Run: headless pygame with SDL's dummy video driver; simulated clock (each Clock.tick advances the game by its frame time, no real sleeping); random seed 0; keys injected as events and as key.get_pressed() state; no mouse input; restart key R tapped at the start of phases 3 and 4.
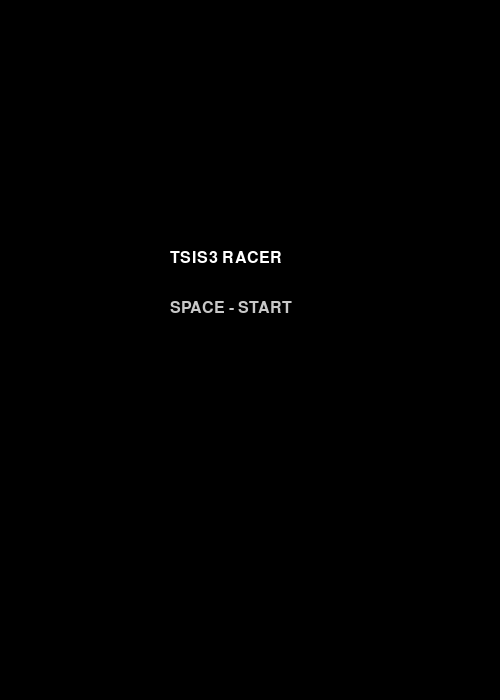
Frame 1 of 4 · flips 1–60 · no input
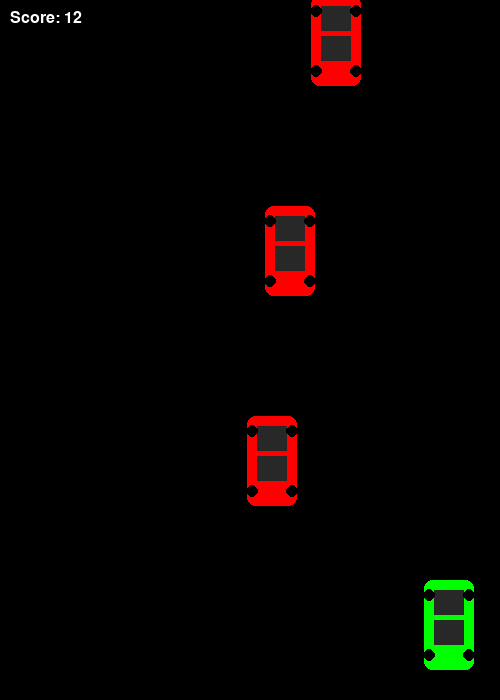
Frame 2 of 4 · flips 61–180 · tapped SPACE, RETURN · held RIGHT (→), D
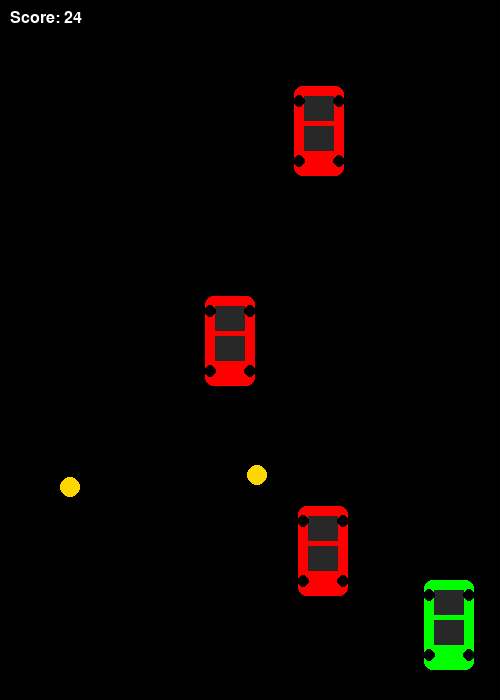
Frame 3 of 4 · flips 181–300 · tapped R · held DOWN (↓), S
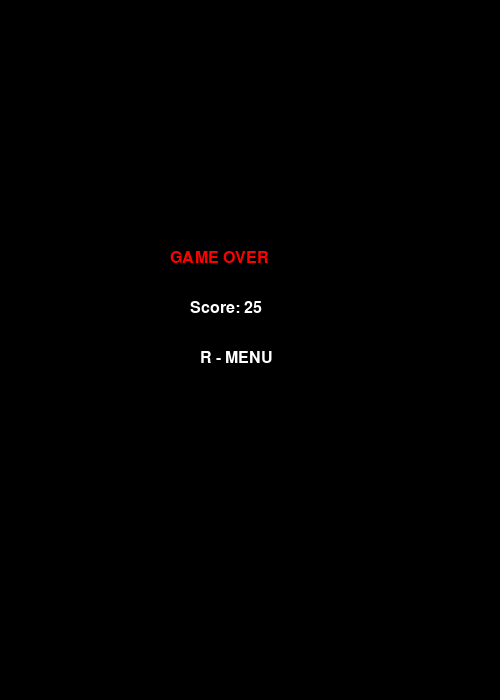
Frame 4 of 4 · flips 301–420 · tapped R · held LEFT (←), A, UP (↑), W

The pygame program that drew these frames:

import pygame
import random
pygame.init()
# ---------------- SCREEN ----------------
WIDTH, HEIGHT = 500, 700
screen = pygame.display.set_mode((WIDTH, HEIGHT))
pygame.display.set_caption("TSIS3 Racer")
clock = pygame.time.Clock()
font = pygame.font.SysFont("Arial", 24)
# ---------------- GAME ----------------
state = "menu"
player_x = WIDTH // 2
player_y = HEIGHT - 120
speed = 6
cars = []
coins = []
score = 0
distance = 0
spawn_timer = 0

# ---------------- CAR (REAL LOOK) ----------------
def draw_car(x, y, color):
   # body
   pygame.draw.rect(screen, color, (x, y, 50, 90), border_radius=8)
   # windows
   pygame.draw.rect(screen, (40, 40, 40), (x + 10, y + 10, 30, 25))
   pygame.draw.rect(screen, (40, 40, 40), (x + 10, y + 40, 30, 25))
   # wheels
   pygame.draw.circle(screen, (0, 0, 0), (x + 5, y + 15), 6)
   pygame.draw.circle(screen, (0, 0, 0), (x + 45, y + 15), 6)
   pygame.draw.circle(screen, (0, 0, 0), (x + 5, y + 75), 6)
   pygame.draw.circle(screen, (0, 0, 0), (x + 45, y + 75), 6)

# ---------------- SPAWN ----------------
def spawn_car():
   x = random.randint(50, WIDTH - 80)
   cars.append([x, -100])

def spawn_coin():
   x = random.randint(50, WIDTH - 50)
   y = random.randint(-500, 0)
   coins.append([x, y])

def reset():
   global player_x, cars, coins, score, distance, state
   player_x = WIDTH // 2
   cars.clear()
   coins.clear()
   score = 0
   distance = 0
   state = "game"

# ---------------- LOOP ----------------
running = True
while running:
   clock.tick(60)
   # BLACK BACKGROUND
   screen.fill((0, 0, 0))
   for event in pygame.event.get():
       if event.type == pygame.QUIT:
           running = False
       if event.type == pygame.KEYDOWN:
           if state == "menu":
               if event.key == pygame.K_SPACE:
                   reset()
           if state == "gameover":
               if event.key == pygame.K_r:
                   state = "menu"
   keys = pygame.key.get_pressed()
   # ---------------- MENU ----------------
   if state == "menu":
       screen.blit(font.render("TSIS3 RACER", True, (255, 255, 255)), (170, 250))
       screen.blit(font.render("SPACE - START", True, (200, 200, 200)), (170, 300))
   # ---------------- GAME ----------------
   elif state == "game":
       # controls
       if keys[pygame.K_LEFT] and player_x > 50:
           player_x -= speed
       if keys[pygame.K_RIGHT] and player_x < WIDTH - 80:
           player_x += speed
       spawn_timer += 1
       if spawn_timer % 35 == 0:
           spawn_car()
       if spawn_timer % 70 == 0:
           spawn_coin()
       # cars
       for car in cars:
           car[1] += 6
           draw_car(car[0], car[1], (255, 0, 0))
           # collision with car
           if (
               player_x < car[0] + 50 and
               player_x + 50 > car[0] and
               player_y < car[1] + 90 and
               player_y + 90 > car[1]
           ):
               state = "gameover"
       cars = [c for c in cars if c[1] < HEIGHT]
       # coins
       for coin in coins:
           coin[1] += 5
           pygame.draw.circle(screen, (255, 215, 0), (coin[0], coin[1]), 10)
           # collect coin
           if (
               player_x < coin[0] < player_x + 50 and
               player_y < coin[1] < player_y + 90
           ):
               score += 5
               coins.remove(coin)
       coins = [c for c in coins if c[1] < HEIGHT]
       # player car
       draw_car(player_x, player_y, (0, 255, 0))
       # score
       distance += 1
       score = distance // 10
       screen.blit(font.render(f"Score: {score}", True, (255, 255, 255)), (10, 10))
   # ---------------- GAME OVER ----------------
   elif state == "gameover":
       screen.blit(font.render("GAME OVER", True, (255, 0, 0)), (170, 250))
       screen.blit(font.render(f"Score: {score}", True, (255, 255, 255)), (190, 300))
       screen.blit(font.render("R - MENU", True, (255, 255, 255)), (200, 350))
   pygame.display.update()
pygame.quit()
